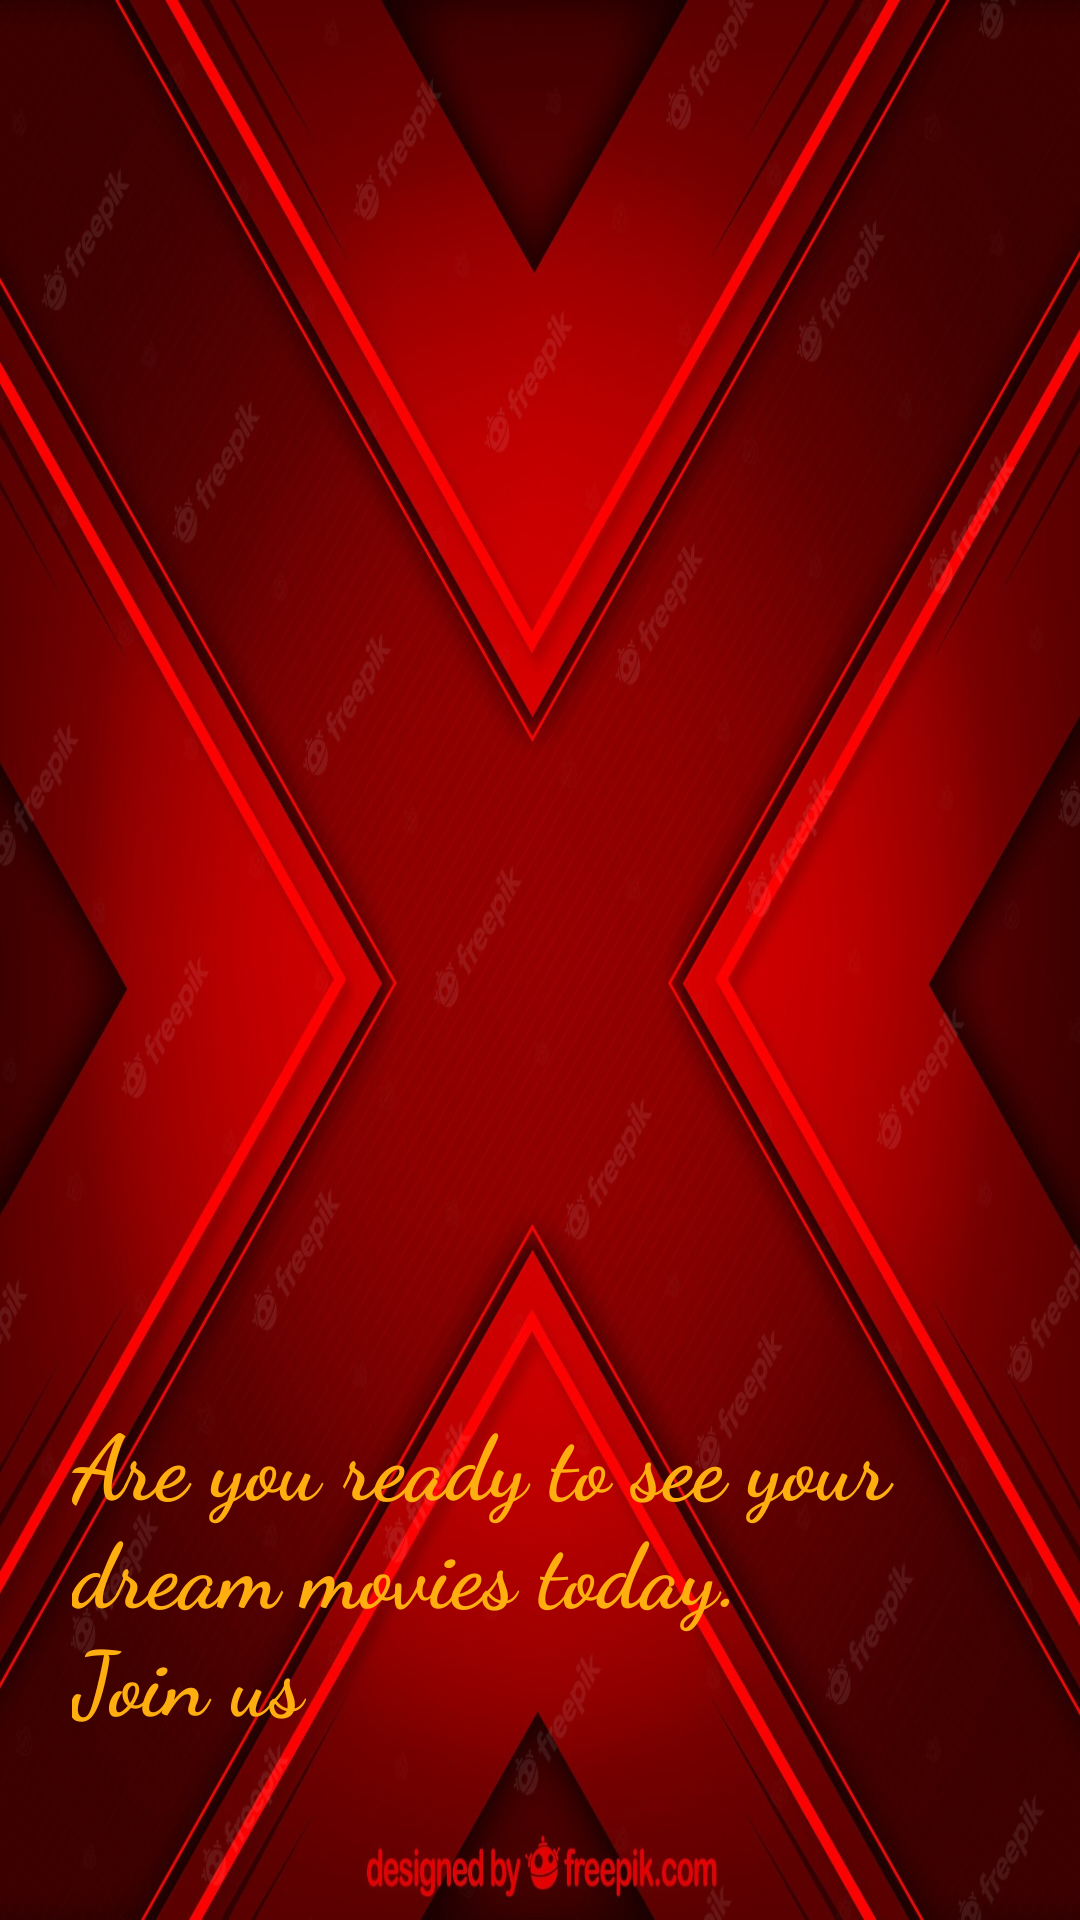

Reconstruct the res/layout file that produces this screen, plus the resources it refers to.
<!-- AndroidManifest.xml: application theme AppTheme -->
<!-- res/layout/activity_splash.xml -->
<?xml version="1.0" encoding="utf-8"?>
<androidx.constraintlayout.widget.ConstraintLayout xmlns:android="http://schemas.android.com/apk/res/android"
    xmlns:app="http://schemas.android.com/apk/res-auto"
    xmlns:tools="http://schemas.android.com/tools"
    android:layout_width="match_parent"
    android:layout_height="match_parent"
    android:background="@drawable/abstractbackground"
    tools:context="com.example.sunapp.ui.Splash">

    <androidx.appcompat.widget.AppCompatImageView
        android:id="@+id/IV_splash1"
        android:layout_width="0dp"
        android:layout_height="0dp"
        android:layout_marginLeft="24dp"
        android:layout_marginTop="32dp"
        android:layout_marginRight="24dp"
        android:src="@drawable/screen1"
        app:layout_constraintBottom_toTopOf="@+id/TV_splash"
        app:layout_constraintDimensionRatio="1.5"
        app:layout_constraintLeft_toLeftOf="parent"
        app:layout_constraintRight_toRightOf="parent"
        app:layout_constraintTop_toTopOf="parent" />

    <androidx.appcompat.widget.AppCompatImageView
        android:id="@+id/IV_splash"
        android:layout_width="0dp"
        android:layout_height="0dp"
        android:visibility="gone"
        android:layout_marginLeft="32dp"
        android:layout_marginRight="32dp"
        android:layout_marginBottom="32dp"
        android:src="@drawable/spcl_sale"
        app:layout_constraintBottom_toBottomOf="parent"
        app:layout_constraintDimensionRatio="4:5"
        app:layout_constraintHorizontal_bias="0.0"
        app:layout_constraintLeft_toLeftOf="parent"
        app:layout_constraintRight_toRightOf="parent"
        app:layout_constraintTop_toBottomOf="@+id/IV_splash1" />

    <androidx.appcompat.widget.AppCompatTextView
        android:id="@+id/TV_splash"
        style="@style/Text.Bold.Large"
        android:layout_width="0dp"
        android:layout_height="wrap_content"
        android:layout_marginLeft="24dp"
        android:layout_marginRight="24dp"
        android:layout_marginBottom="60dp"
        android:fontFamily="cursive"
        android:text="@string/fashion_life"
        android:textAlignment="textStart"
        android:textColor="@color/new_sun"
        android:textSize="@dimen/sp_30"
        app:layout_constraintBottom_toBottomOf="parent"
        app:layout_constraintLeft_toLeftOf="parent"
        app:layout_constraintRight_toRightOf="parent" />

</androidx.constraintlayout.widget.ConstraintLayout>
<!-- resources referenced by this layout -->
<resources>
  <color name="new_sun">#FFAE10</color>
  <dimen name="sp_30">30sp</dimen>
  <!-- drawable abstractbackground: png bitmap (drawable, 294757 bytes) -->
  <!-- drawable screen1: png bitmap (mipmap-xxhdpi, 28786 bytes) -->
  <!-- drawable spcl_sale: jpg bitmap (drawable, 10191 bytes) -->
  <string name="fashion_life">Are you ready to see your dream movies today.\nJoin us</string>
  <style name="Text.Bold.Large" parent="Text.Bold">
          <item name="android:textSize">@dimen/sp_16</item>
      </style>
  <style name="AppTheme" parent="Theme.MaterialComponents.Light.DarkActionBar">
          
          <item name="colorPrimary">@color/colorPrimary</item>
          <item name="colorPrimaryDark">@color/colorPrimaryDark</item>
          <item name="colorAccent">@color/colorAccent</item>
      </style>
  <style name="Text.Bold" parent="TextAppearance.AppCompat.Large">
          <item name="android:fontFamily">@font/poppins_bold</item>
          <item name="android:textStyle">bold</item>
      </style>
  <dimen name="sp_16">16sp</dimen>
  <color name="colorPrimary">#B30A1E</color>
  <color name="colorPrimaryDark">#B30A1E</color>
  <color name="colorAccent">#B30A1E</color>
</resources>
